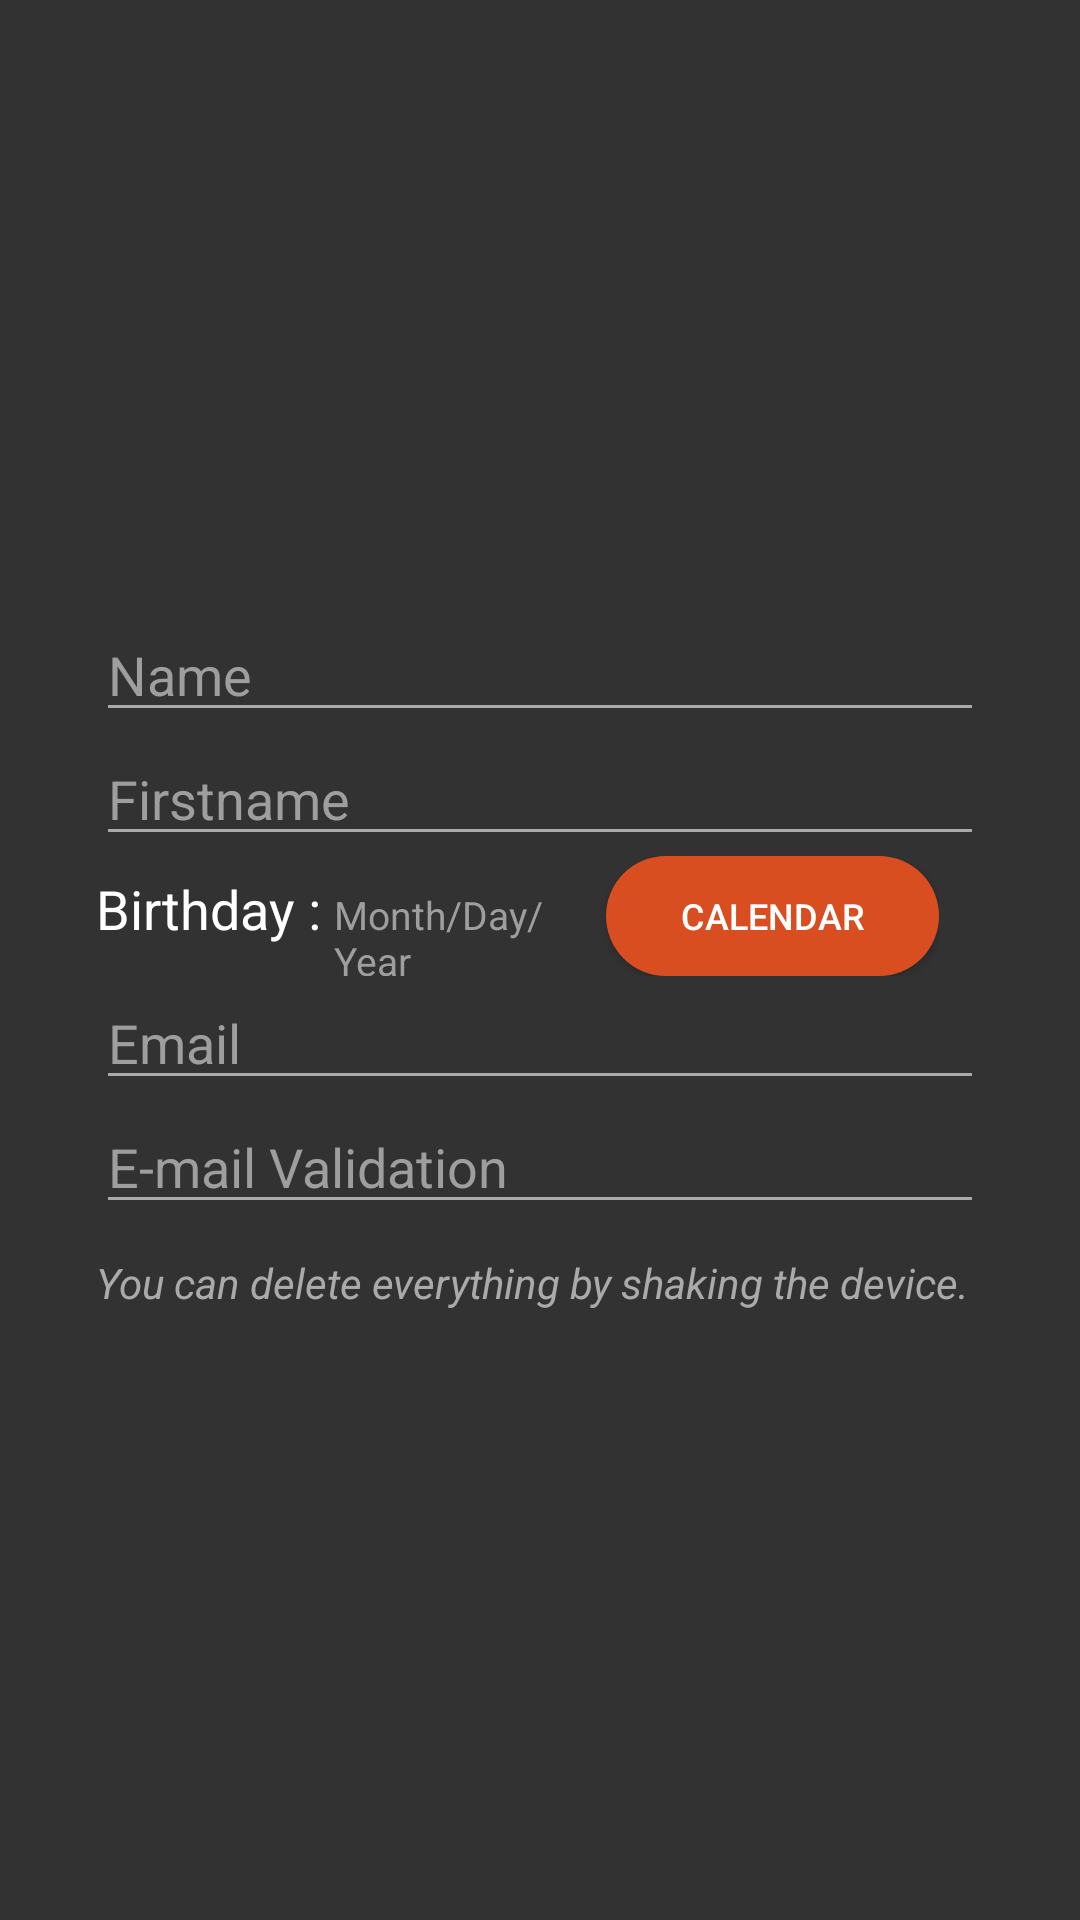

The Android layout XML behind this screen, and the referenced resources:
<!-- AndroidManifest.xml: application theme AppTheme -->
<!-- res/layout/activity_new_employee.xml -->
<?xml version="1.0" encoding="utf-8"?>
<LinearLayout xmlns:android="http://schemas.android.com/apk/res/android"
    xmlns:tools="http://schemas.android.com/tools"
    android:layout_width="match_parent"
    android:layout_height="match_parent"
    android:orientation="vertical"
    android:background="@color/grey_100"
    android:gravity="center_vertical"
    tools:context=".NewEmployeeActivity">

    <FrameLayout
        android:layout_width="match_parent"
        android:layout_height="match_parent"
        android:padding="16dp"
        android:onClick="closeKeyboard">

        <LinearLayout
            android:layout_width="match_parent"
            android:layout_height="match_parent"
            android:background="@color/grey_100"
            android:gravity="center_vertical"
            android:orientation="vertical"
            android:padding="16dp">

            <EditText
                android:id="@+id/edit_text_name"
                android:layout_width="match_parent"
                android:layout_height="wrap_content"
                android:hint="@string/name"
                android:inputType="text"
                android:textColor="@color/colorWhite"
                android:textColorHint="@color/grey_500" />

            <EditText
                android:id="@+id/edit_text_firstname"
                android:layout_width="match_parent"
                android:layout_height="wrap_content"
                android:hint="@string/firstname"
                android:inputType="text"
                android:textColor="@color/colorWhite"
                android:textColorHint="@color/grey_500" />

            <LinearLayout
                android:id="@+id/linearLayoutBirthday"
                android:layout_width="match_parent"
                android:layout_height="wrap_content"
                android:orientation="horizontal"
                android:paddingEnd="15dp"
                tools:context=".MissionActivity">

                <TextView
                    android:layout_width="wrap_content"
                    android:layout_height="wrap_content"
                    android:text="@string/textviewBirthday"
                    android:textColor="@android:color/white"
                    android:textSize="18sp" />

                <TextView
                    android:id="@+id/textviewBirthday"
                    android:layout_width="0dp"
                    android:layout_height="wrap_content"
                    android:textSize="13sp"
                    android:layout_weight="1"
                    android:text="@string/dateFormat"
                    android:textColor="@color/grey_500" />

                <Button
                    android:id="@+id/btnBirthday"
                    android:layout_width="30dp"
                    android:layout_height="40dp"
                    android:layout_marginStart="10dp"
                    android:layout_weight="1"
                    android:textSize="12sp"
                    android:background="@drawable/roundedbutton"
                    android:drawableStart="@drawable/ic_calendar"
                    android:paddingLeft="10dp"
                    android:paddingRight="10dp"
                    android:text="@string/calend"
                    android:textColor="@android:color/white" />

            </LinearLayout>

            <EditText
                android:id="@+id/edit_text_email"
                android:layout_width="match_parent"
                android:layout_height="wrap_content"
                android:hint="@string/email"
                android:inputType="textEmailAddress"
                android:textColor="@color/colorWhite"
                android:textColorHint="@color/grey_500" />

            <EditText
                android:id="@+id/edit_text_email_verification"
                android:layout_width="match_parent"
                android:layout_height="wrap_content"
                android:hint="@string/email_validation"
                android:inputType="textEmailAddress"
                android:textColor="@color/colorWhite"
                android:textColorHint="@color/grey_500" />

            <TextView
                android:layout_width="match_parent"
                android:layout_height="wrap_content"
                android:layout_marginTop="10dp"
                android:textStyle="italic"
                android:textSize="14sp"
                android:text="@string/can_delete" />
        </LinearLayout>
    </FrameLayout>
</LinearLayout>
<!-- resources referenced by this layout -->
<resources>
  <color name="colorWhite">#fff</color>
  <color name="grey_100">#323232</color>
  <color name="grey_500">#9E9E9E</color>
  <!-- drawable roundedbutton (drawable) -->
  <?xml version="1.0" encoding="utf-8"?>
  <shape xmlns:android="http://schemas.android.com/apk/res/android"
      android:shape="rectangle">
  
      <solid android:color="@color/colorOrangeButton" />
  
      <corners android:bottomRightRadius="20dp"
          android:bottomLeftRadius="20dp"
          android:topRightRadius="20dp"
          android:topLeftRadius="20dp"/>
  </shape>
  <string name="calend">Calendar</string>
  <string name="can_delete">You can delete everything by shaking the device.</string>
  <string name="dateFormat">Month/Day/Year</string>
  <string name="email">Email</string>
  <string name="email_validation">E-mail Validation</string>
  <string name="firstname">Firstname</string>
  <string name="name">Name</string>
  <string name="textviewBirthday">"Birthday : "</string>
  <style name="AppTheme" parent="Theme.AppCompat.Light.DarkActionBar">
          <item name="colorPrimary">@color/colorPrimary</item>
          <item name="colorPrimaryDark">@color/colorPrimaryDark</item>
          <item name="colorAccent">@color/colorAccent</item>
          <item name="colorButtonNormal">@color/colorAccent</item>
          <item name="colorControlNormal">@android:color/darker_gray</item>
          <item name="colorControlActivated">@android:color/darker_gray</item>
          <item name="colorControlHighlight">@android:color/darker_gray</item>
          <item name="android:textColor">@android:color/darker_gray</item>
          <item name="android:textColorPrimary">@android:color/darker_gray</item>
          <item name="android:textColorSecondary">@android:color/darker_gray</item>
          <item name="android:windowBackground">@android:color/white</item>
          <item name="android:textColorHint">@android:color/white</item>
      </style>
  <color name="colorOrangeButton">#d84e21</color>
  <color name="colorPrimary">#cc3d0f</color>
  <color name="colorPrimaryDark">#ab330d</color>
  <color name="colorAccent">#ab330f</color>
</resources>
